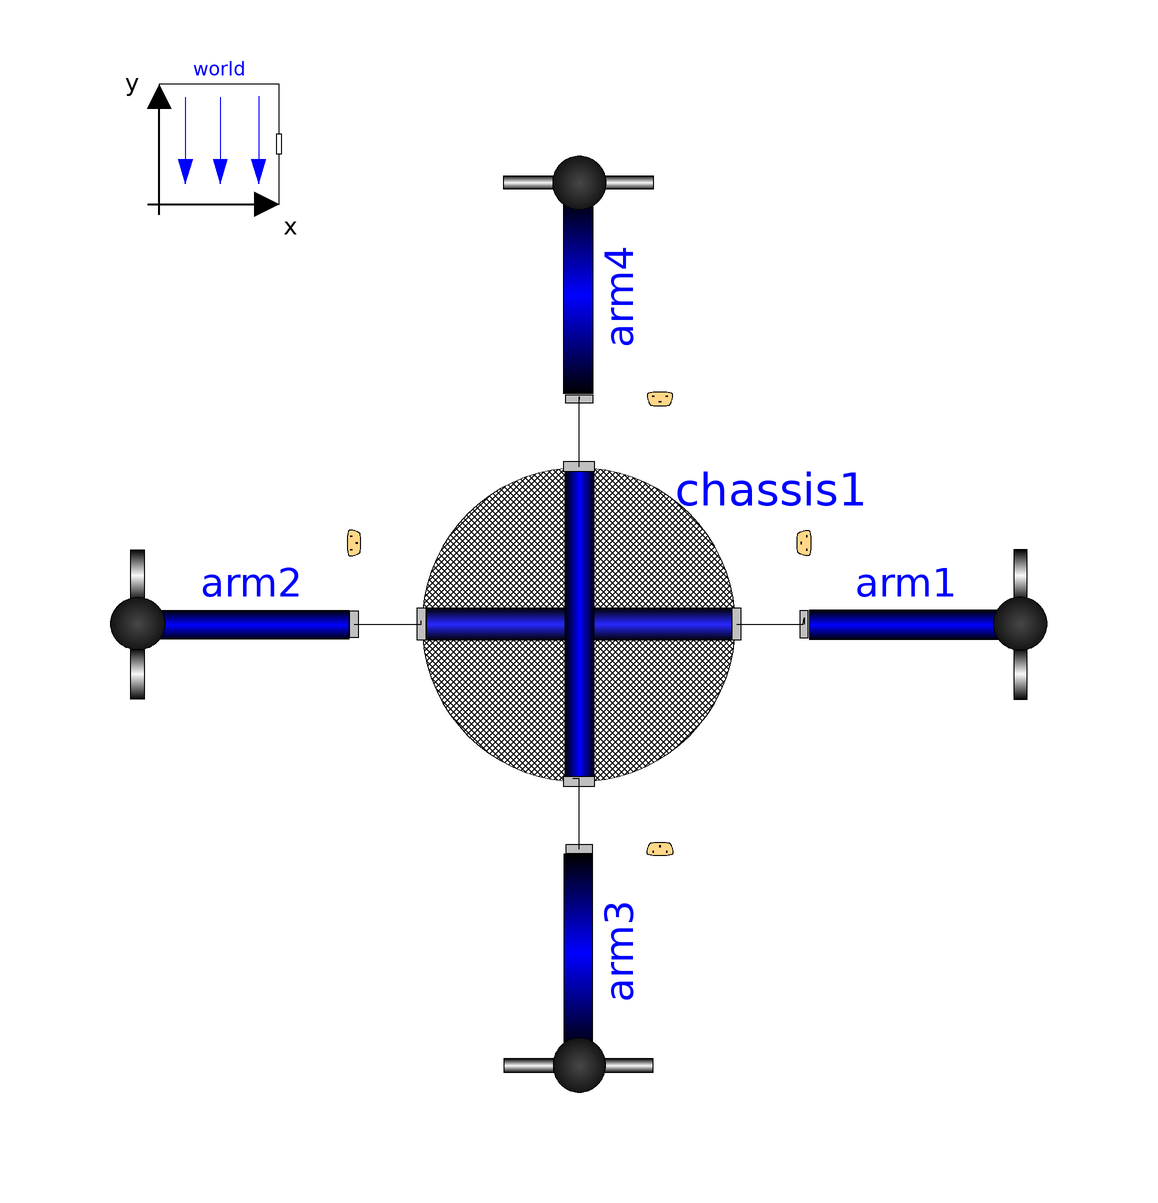

This picture is the connection diagram that the Modelica source below describes through its graphical annotations.

model Quadrotor
  inner Modelica.Mechanics.MultiBody.World world annotation(Placement(visible = true, transformation(origin = {-60,80}, extent = {{-10,-10},{10,10}}, rotation = 0)));
  Chassis chassis1 annotation(Placement(visible = true, transformation(origin = {0,0}, extent = {{-26.25,-26.25},{26.25,26.25}}, rotation = 0)));
  Arm arm1 annotation(Placement(visible = true, transformation(origin = {60,0}, extent = {{-22.5,-22.5},{22.5,22.5}}, rotation = 0)));
  Arm arm4 annotation(Placement(visible = true, transformation(origin = {0,60}, extent = {{22.5,-22.5},{-22.5,22.5}}, rotation = -90)));
  Arm arm3 annotation(Placement(visible = true, transformation(origin = {0,-60}, extent = {{-22.5,-22.5},{22.5,22.5}}, rotation = -90)));
  Arm arm2 annotation(Placement(visible = true, transformation(origin = {-60,0}, extent = {{22.5,-22.5},{-22.5,22.5}}, rotation = 0)));
equation
  connect(arm2.frame_a,chassis1.frame_E) annotation(Line(points = {{-37.5,0},{-26.3158,0},{-26.3158,0.526316},{-26.3158,0.526316}}));
  connect(arm3.frame_a,chassis1.frame_S) annotation(Line(points = {{-1.37773e-15,-37.5},{-1.37773e-15,-25.7895},{-1.05263,-25.7895},{-1.05263,-25.7895}}));
  connect(chassis1.frame_N,arm4.frame_a) annotation(Line(points = {{0,26.25},{0,26.25},{1.37773e-15,37.8947},{1.37773e-15,37.5}}));
  connect(chassis1.frame_W,arm1.frame_a) annotation(Line(points = {{26.25,0},{37.3684,0},{37.5,1.05263},{37.5,0}}));
  annotation(Icon(coordinateSystem(extent = {{-100,-100},{100,100}}, preserveAspectRatio = true, initialScale = 0.1, grid = {2,2})), Diagram(coordinateSystem(extent = {{-100,-100},{100,100}}, preserveAspectRatio = true, initialScale = 0.1, grid = {2,2})));
end Quadrotor;